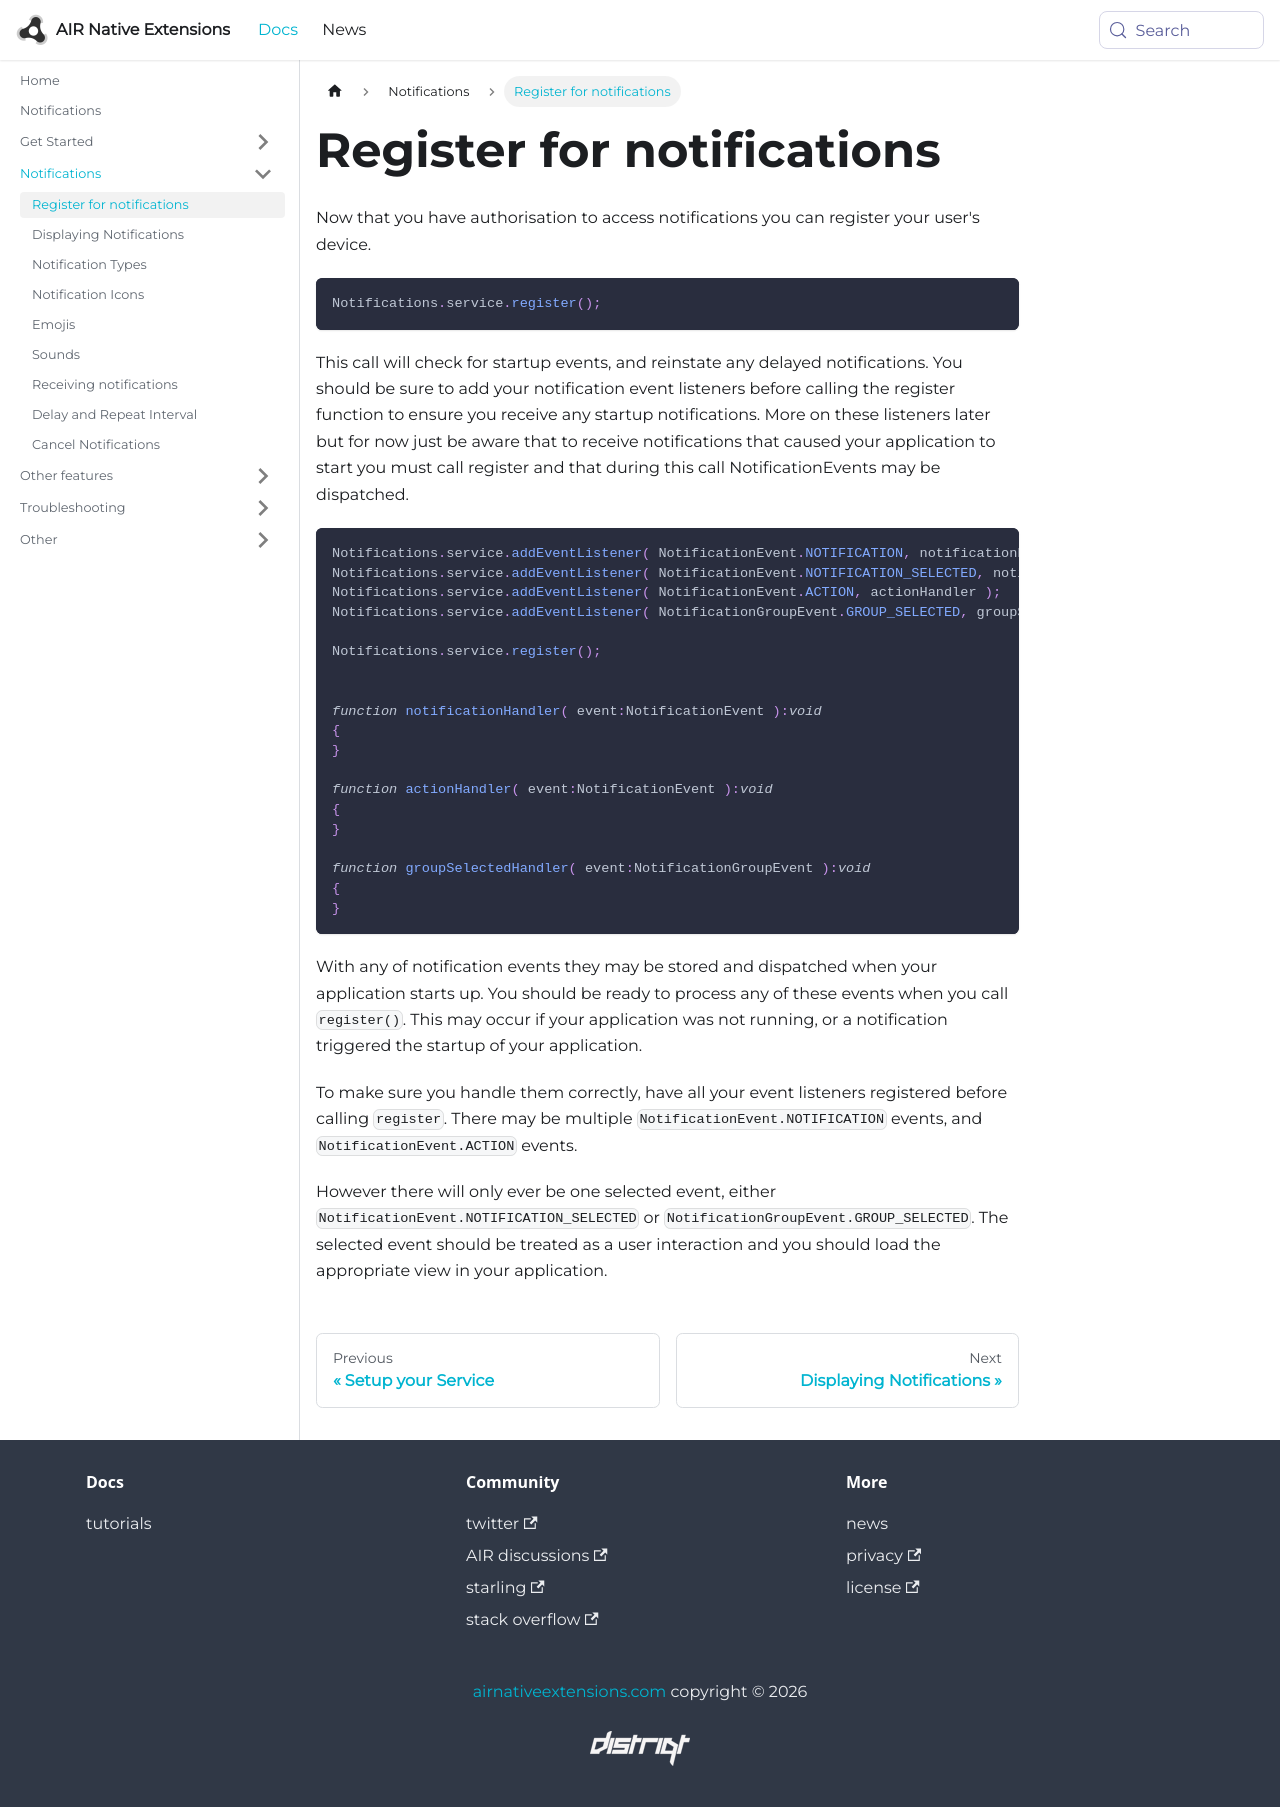

repository: airnativeextensions/nativeextensions-documentation · page: docs/notifications/register-for-notifications/index.html · generator: docusaurus

---
title: Register for notifications
sidebar_label: Register for notifications
---

Now that you have authorisation to access notifications you can register your user's device.

```actionscript
Notifications.service.register();
```

This call will check for startup events, and reinstate any delayed notifications. 
You should be sure to add your notification event listeners before calling the register function 
to ensure you receive any startup notifications. More on these listeners later but for now just
be aware that to receive notifications that caused your application to start you must call register
and that during this call NotificationEvents may be dispatched.


```actionscript
Notifications.service.addEventListener( NotificationEvent.NOTIFICATION, notificationHandler );
Notifications.service.addEventListener( NotificationEvent.NOTIFICATION_SELECTED, notificationHandler );
Notifications.service.addEventListener( NotificationEvent.ACTION, actionHandler );
Notifications.service.addEventListener( NotificationGroupEvent.GROUP_SELECTED, groupSelectedHandler );

Notifications.service.register();


function notificationHandler( event:NotificationEvent ):void
{
}

function actionHandler( event:NotificationEvent ):void
{
}

function groupSelectedHandler( event:NotificationGroupEvent ):void
{
}
```

With any of notification events they may be stored and dispatched when your application starts up. 
You should be ready to process any of these events when you call `register()`. This may occur if your
 application was not running, or a notification triggered the startup of your application.

To make sure you handle them correctly, have all your event listeners registered before calling 
`register`. There may be multiple `NotificationEvent.NOTIFICATION` events, and 
`NotificationEvent.ACTION` events.

However there will only ever be one selected event, either `NotificationEvent.NOTIFICATION_SELECTED`
or `NotificationGroupEvent.GROUP_SELECTED`. The selected event should be treated as a user 
interaction and you should load the appropriate view in your application.
